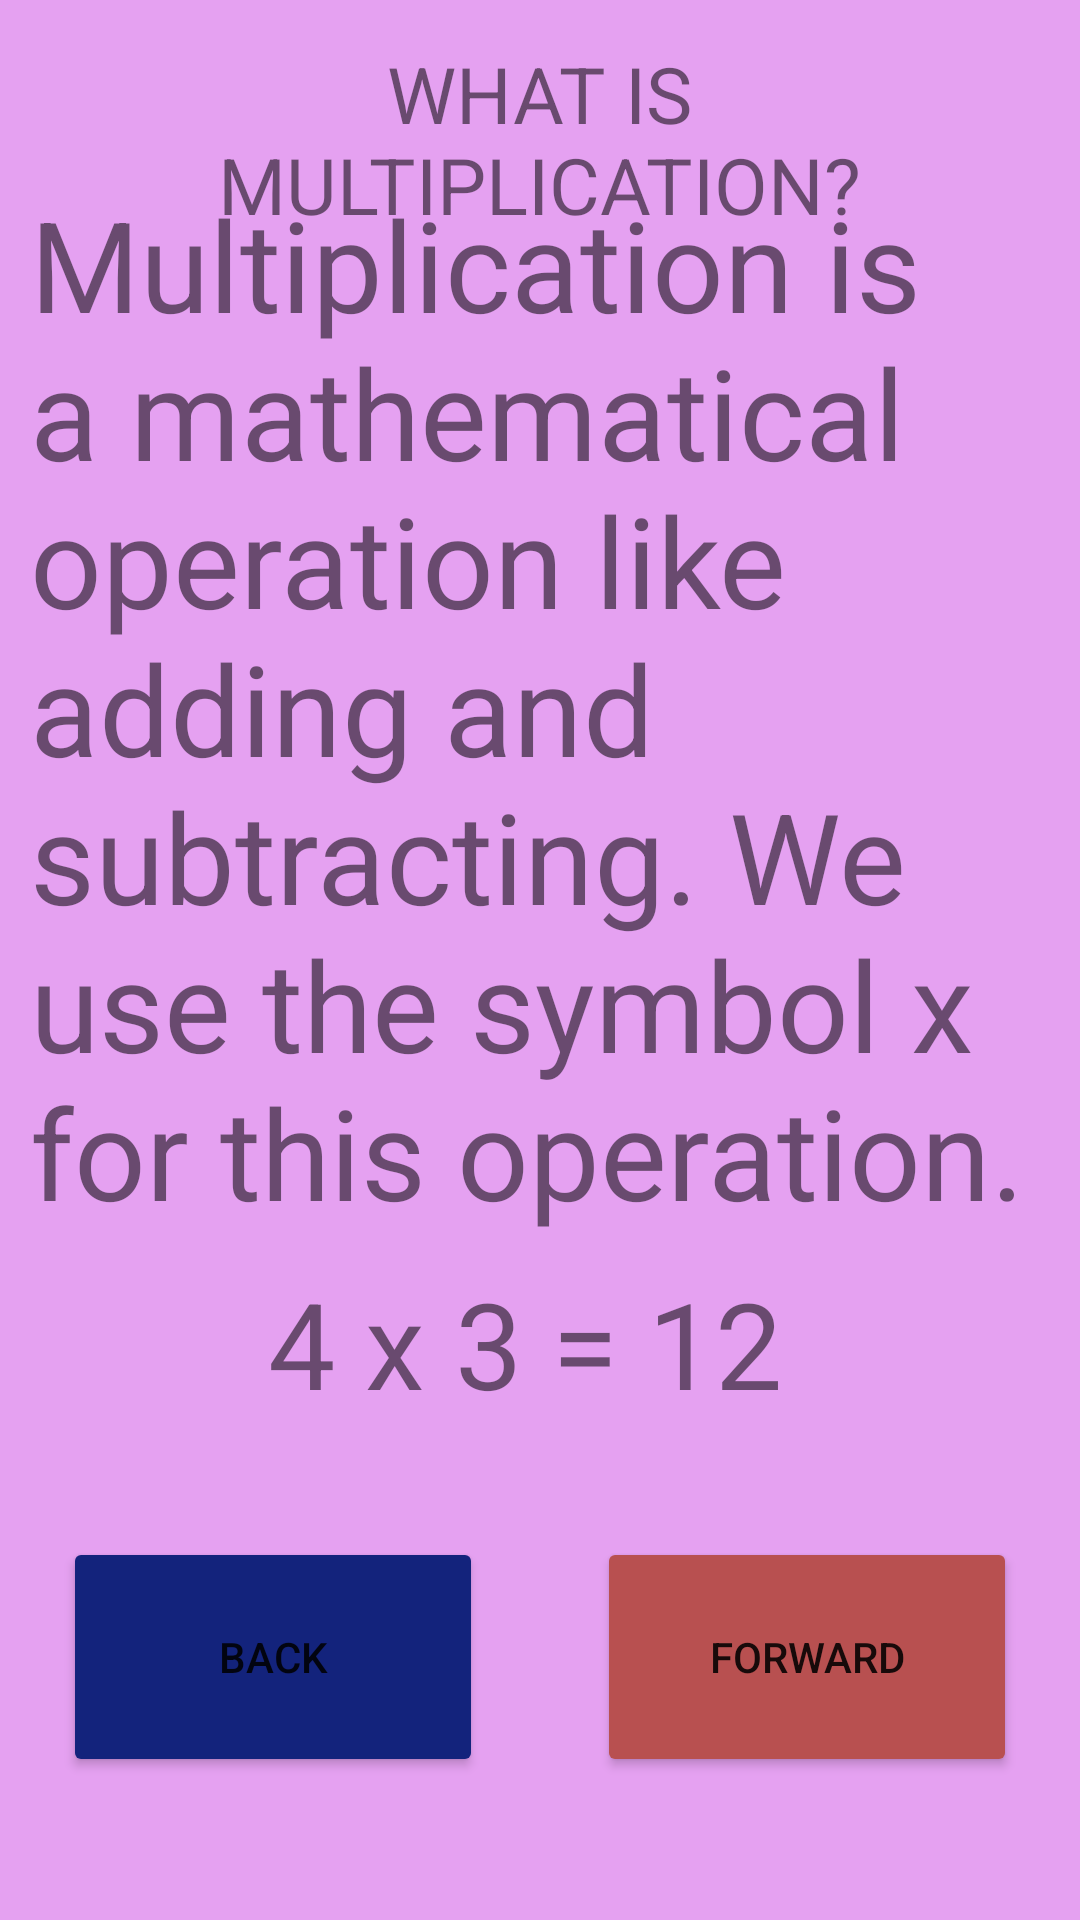

The Android layout XML behind this screen, and the referenced resources:
<!-- AndroidManifest.xml: application theme Theme.PROJE -->
<!-- res/layout/activity_multlearning.xml -->
<?xml version="1.0" encoding="utf-8"?>
<androidx.constraintlayout.widget.ConstraintLayout xmlns:android="http://schemas.android.com/apk/res/android"
    xmlns:app="http://schemas.android.com/apk/res-auto"
    xmlns:tools="http://schemas.android.com/tools"
    android:layout_width="match_parent"
    android:layout_height="match_parent"
    android:background="#E5A1F1"
    tools:context=".multlearning">

    <TextView
        android:id="@+id/multlearntitle"
        android:layout_width="@dimen/multlearningtitlewidth_1"
        android:layout_height="@dimen/multlearningtitleheight_1"
        android:gravity="center"
        android:text="@string/multlearntitle"
        android:textSize="@dimen/multlearntitletextsize1"
        app:layout_constraintBottom_toBottomOf="parent"
        app:layout_constraintEnd_toEndOf="parent"
        app:layout_constraintHorizontal_bias="0.495"
        app:layout_constraintStart_toStartOf="parent"
        app:layout_constraintTop_toTopOf="parent"
        app:layout_constraintVertical_bias="0.024" />

    <TextView
        android:id="@+id/multlearntext1"
        android:layout_width="@dimen/multlearningtextwidth_1"
        android:layout_height="@dimen/multlearningtextheight_1"
        android:text="@string/multlearntext1"
        android:textSize="@dimen/multlearntitletextsize2"
        app:layout_constraintBottom_toBottomOf="parent"
        app:layout_constraintEnd_toEndOf="parent"
        app:layout_constraintHorizontal_bias="0.492"
        app:layout_constraintStart_toStartOf="parent"
        app:layout_constraintTop_toTopOf="parent"
        app:layout_constraintVertical_bias="0.23" />

    <TextView
        android:id="@+id/multlearntext1_2"
        android:layout_width="@dimen/multlearningtextwidth_2"
        android:layout_height="@dimen/multlearningtextheight_2"
        android:text="@string/multlearntext1_2"
        android:textSize="@dimen/multlearntitletextsize3"
        app:layout_constraintBottom_toBottomOf="parent"
        app:layout_constraintEnd_toEndOf="parent"
        app:layout_constraintHorizontal_bias="0.497"
        app:layout_constraintStart_toStartOf="parent"
        app:layout_constraintTop_toTopOf="parent"
        app:layout_constraintVertical_bias="0.752" />

    <Button
        android:id="@+id/button13"
        android:layout_width="@dimen/multlearn2buttonwidth"
        android:layout_height="@dimen/multlearn2buttonheight"
        android:backgroundTint="#B85050"
        android:onClick="openN"
        android:text="@string/multlearnforwardtext"
        android:textSize="@dimen/multlearn2buttontextsize"
        app:layout_constraintBottom_toBottomOf="parent"
        app:layout_constraintEnd_toEndOf="parent"
        app:layout_constraintHorizontal_bias="0.904"
        app:layout_constraintStart_toStartOf="parent"
        app:layout_constraintTop_toTopOf="parent"
        app:layout_constraintVertical_bias="0.915" />

    <Button
        android:id="@+id/button14"
        android:layout_width="@dimen/multlearn2buttonwidth"
        android:layout_height="@dimen/multlearn2buttonheight"
        android:backgroundTint="#13237C"
        android:onClick="goToM"
        android:text="@string/multlearnbacktext"
        android:textSize="@dimen/multlearn2buttontextsize"
        app:layout_constraintBottom_toBottomOf="parent"
        app:layout_constraintEnd_toEndOf="parent"
        app:layout_constraintHorizontal_bias="0.095"
        app:layout_constraintStart_toStartOf="parent"
        app:layout_constraintTop_toTopOf="parent"
        app:layout_constraintVertical_bias="0.915" />
</androidx.constraintlayout.widget.ConstraintLayout>
<!-- resources referenced by this layout -->
<resources>
  <dimen name="multlearn2buttonheight">60dp</dimen>
  <dimen name="multlearn2buttontextsize">14sp</dimen>
  <dimen name="multlearn2buttonwidth">110dp</dimen>
  <dimen name="multlearningtextheight_1">260dp</dimen>
  <dimen name="multlearningtextheight_2">70dp</dimen>
  <dimen name="multlearningtextwidth_1">280dp</dimen>
  <dimen name="multlearningtextwidth_2">130dp</dimen>
  <dimen name="multlearningtitleheight_1">40dp</dimen>
  <dimen name="multlearningtitlewidth_1">220dp</dimen>
  <dimen name="multlearntitletextsize1">21sp</dimen>
  <dimen name="multlearntitletextsize2">31sp</dimen>
  <dimen name="multlearntitletextsize3">30sp</dimen>
  <string name="multlearnbacktext">BACK</string>
  <string name="multlearnforwardtext">FORWARD</string>
  <string name="multlearntext1">Multiplication is a mathematical operation like adding and subtracting. We use the symbol x for this operation.</string>
  <string name="multlearntext1_2">4 x 3 = 12</string>
  <string name="multlearntitle">WHAT IS MULTIPLICATION?</string>
  <style name="Theme.PROJE" parent="Theme.MaterialComponents.DayNight.NoActionBar">
          
          <item name="colorPrimary">@color/purple_500</item>
          <item name="colorPrimaryVariant">@color/orange</item>
          <item name="colorOnPrimary">@color/white</item>
          
          <item name="colorSecondary">@color/teal_200</item>
          <item name="colorSecondaryVariant">@color/teal_700</item>
          <item name="colorOnSecondary">@color/black</item>
          
          <item name="android:statusBarColor">?attr/colorPrimaryVariant</item>
          
      </style>
  <color name="purple_500">#FF6200EE</color>
  <color name="orange">#FF6D00</color>
  <color name="white">#FFFFFFFF</color>
  <color name="teal_200">#FF03DAC5</color>
  <color name="teal_700">#FF018786</color>
  <color name="black">#FF000000</color>
</resources>
